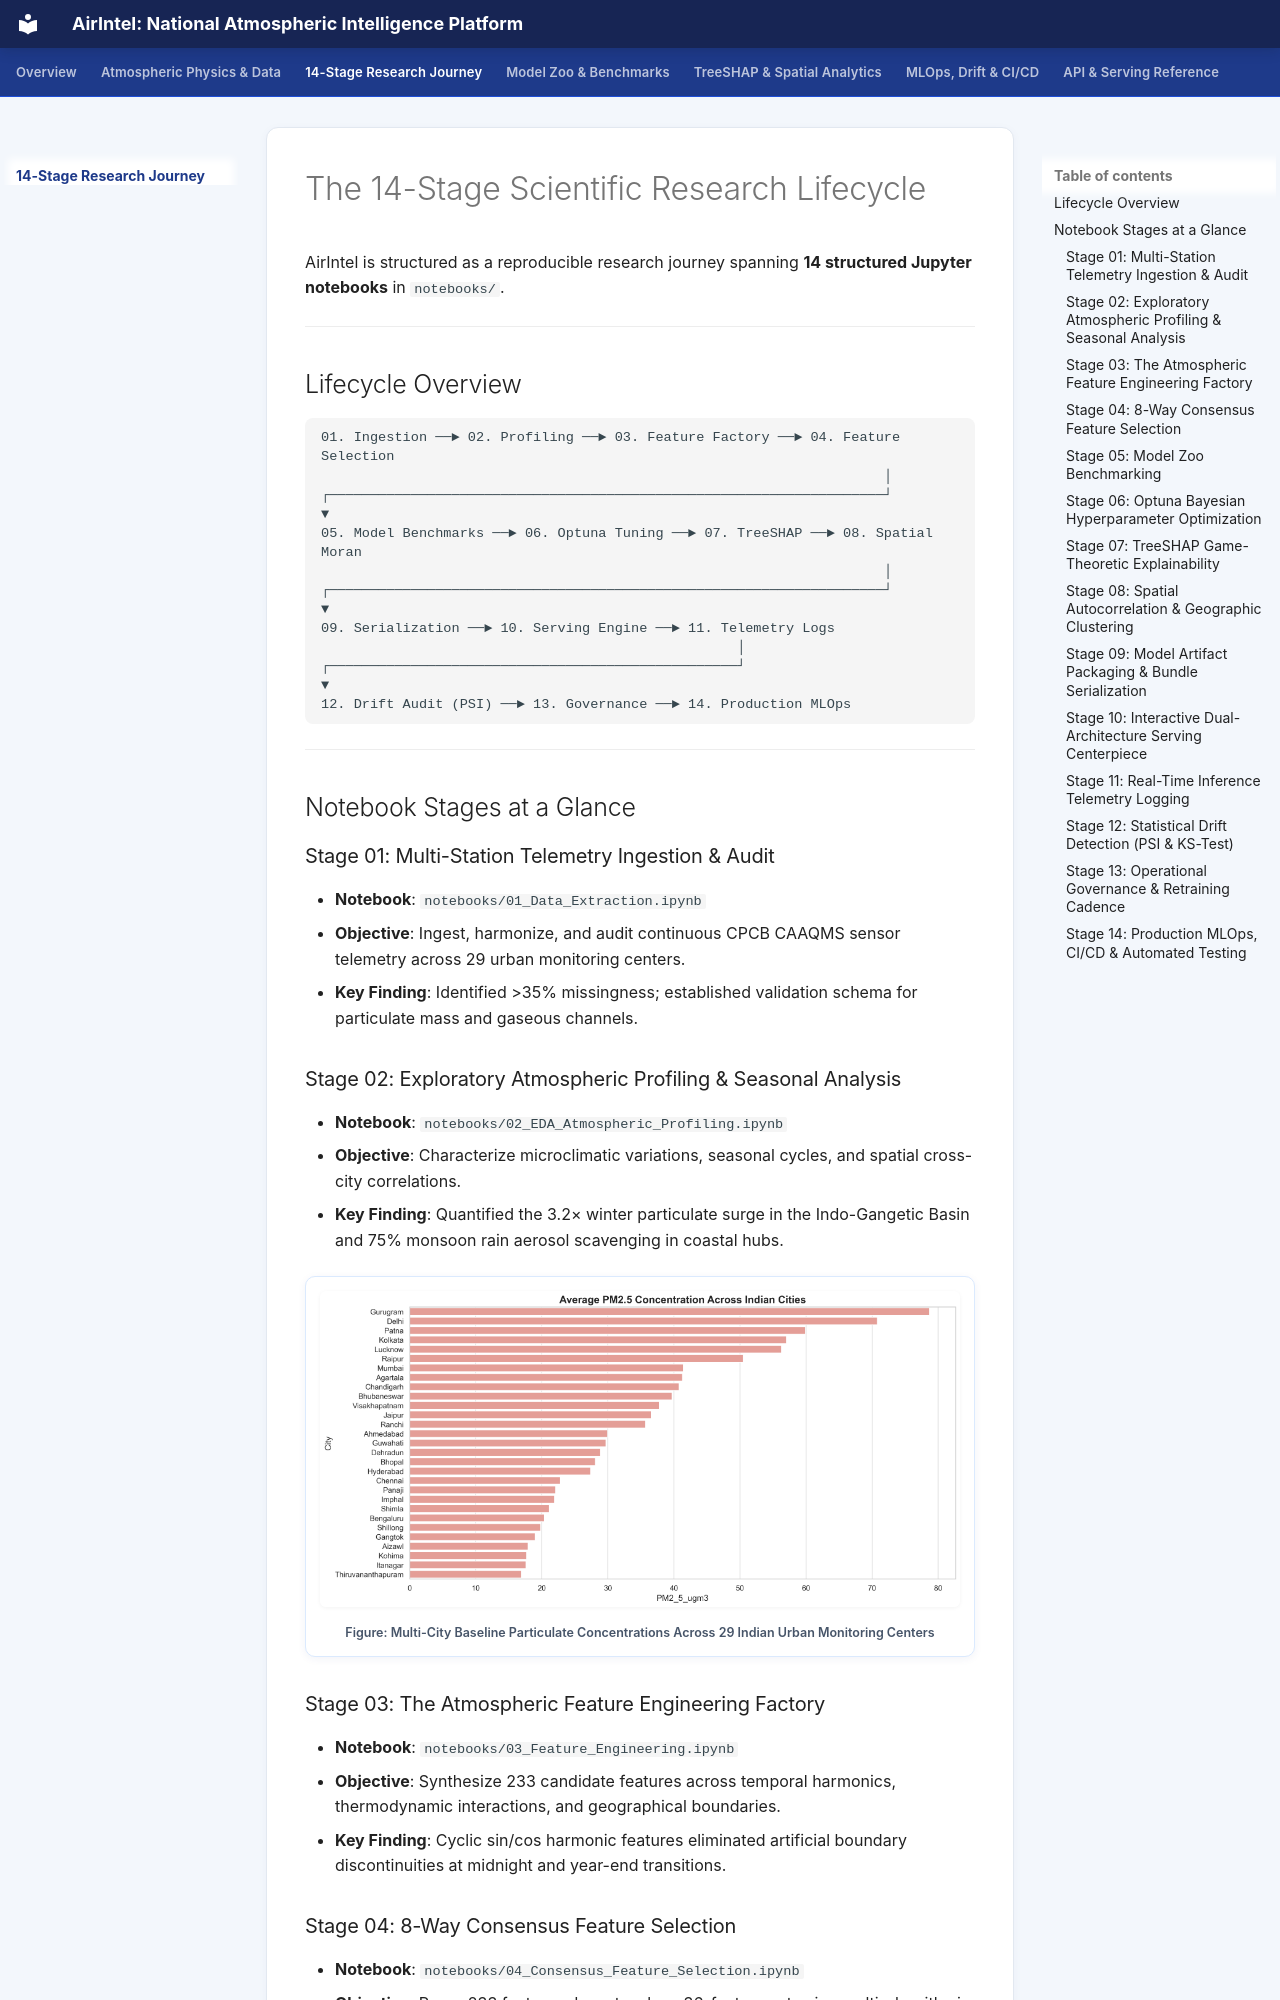

repository: Kritvi0208/AirIntel · page: journey/index.html · generator: mkdocs

# The 14-Stage Scientific Research Lifecycle

AirIntel is structured as a reproducible research journey spanning **14 structured Jupyter notebooks** in `notebooks/`.

---

## Lifecycle Overview

```text
01. Ingestion ──► 02. Profiling ──► 03. Feature Factory ──► 04. Feature Selection
                                                                     │
┌────────────────────────────────────────────────────────────────────┘
▼
05. Model Benchmarks ──► 06. Optuna Tuning ──► 07. TreeSHAP ──► 08. Spatial Moran
                                                                     │
┌────────────────────────────────────────────────────────────────────┘
▼
09. Serialization ──► 10. Serving Engine ──► 11. Telemetry Logs
                                                   │
┌──────────────────────────────────────────────────┘
▼
12. Drift Audit (PSI) ──► 13. Governance ──► 14. Production MLOps
```

---

## Notebook Stages at a Glance

### Stage 01: Multi-Station Telemetry Ingestion & Audit
* **Notebook**: `notebooks/01_Data_Extraction.ipynb`
* **Objective**: Ingest, harmonize, and audit continuous CPCB CAAQMS sensor telemetry across 29 urban monitoring centers.
* **Key Finding**: Identified >35% missingness; established validation schema for particulate mass and gaseous channels.

### Stage 02: Exploratory Atmospheric Profiling & Seasonal Analysis
* **Notebook**: `notebooks/02_EDA_Atmospheric_Profiling.ipynb`
* **Objective**: Characterize microclimatic variations, seasonal cycles, and spatial cross-city correlations.
* **Key Finding**: Quantified the 3.2× winter particulate surge in the Indo-Gangetic Basin and 75% monsoon rain aerosol scavenging in coastal hubs.

<div class="doc-image-card">
  <img src="../assets/images/city_ranking.png" alt="National Urban Center PM2.5 Rankings" style="max-height: 440px; width: auto;" />
  <div class="doc-image-caption">Figure: Multi-City Baseline Particulate Concentrations Across 29 Indian Urban Monitoring Centers</div>
</div>

### Stage 03: The Atmospheric Feature Engineering Factory
* **Notebook**: `notebooks/03_Feature_Engineering.ipynb`
* **Objective**: Synthesize 233 candidate features across temporal harmonics, thermodynamic interactions, and geographical boundaries.
* **Key Finding**: Cyclic sin/cos harmonic features eliminated artificial boundary discontinuities at midnight and year-end transitions.

### Stage 04: 8-Way Consensus Feature Selection
* **Notebook**: `notebooks/04_Consensus_Feature_Selection.ipynb`
* **Objective**: Prune 233 features down to a lean 36-feature set using multi-algorithmic consensus.
* **Key Finding**: Pruning removed collinear redundancies while preserving 98.4% of predictive signal, cutting inference latency to < 20 ms.
